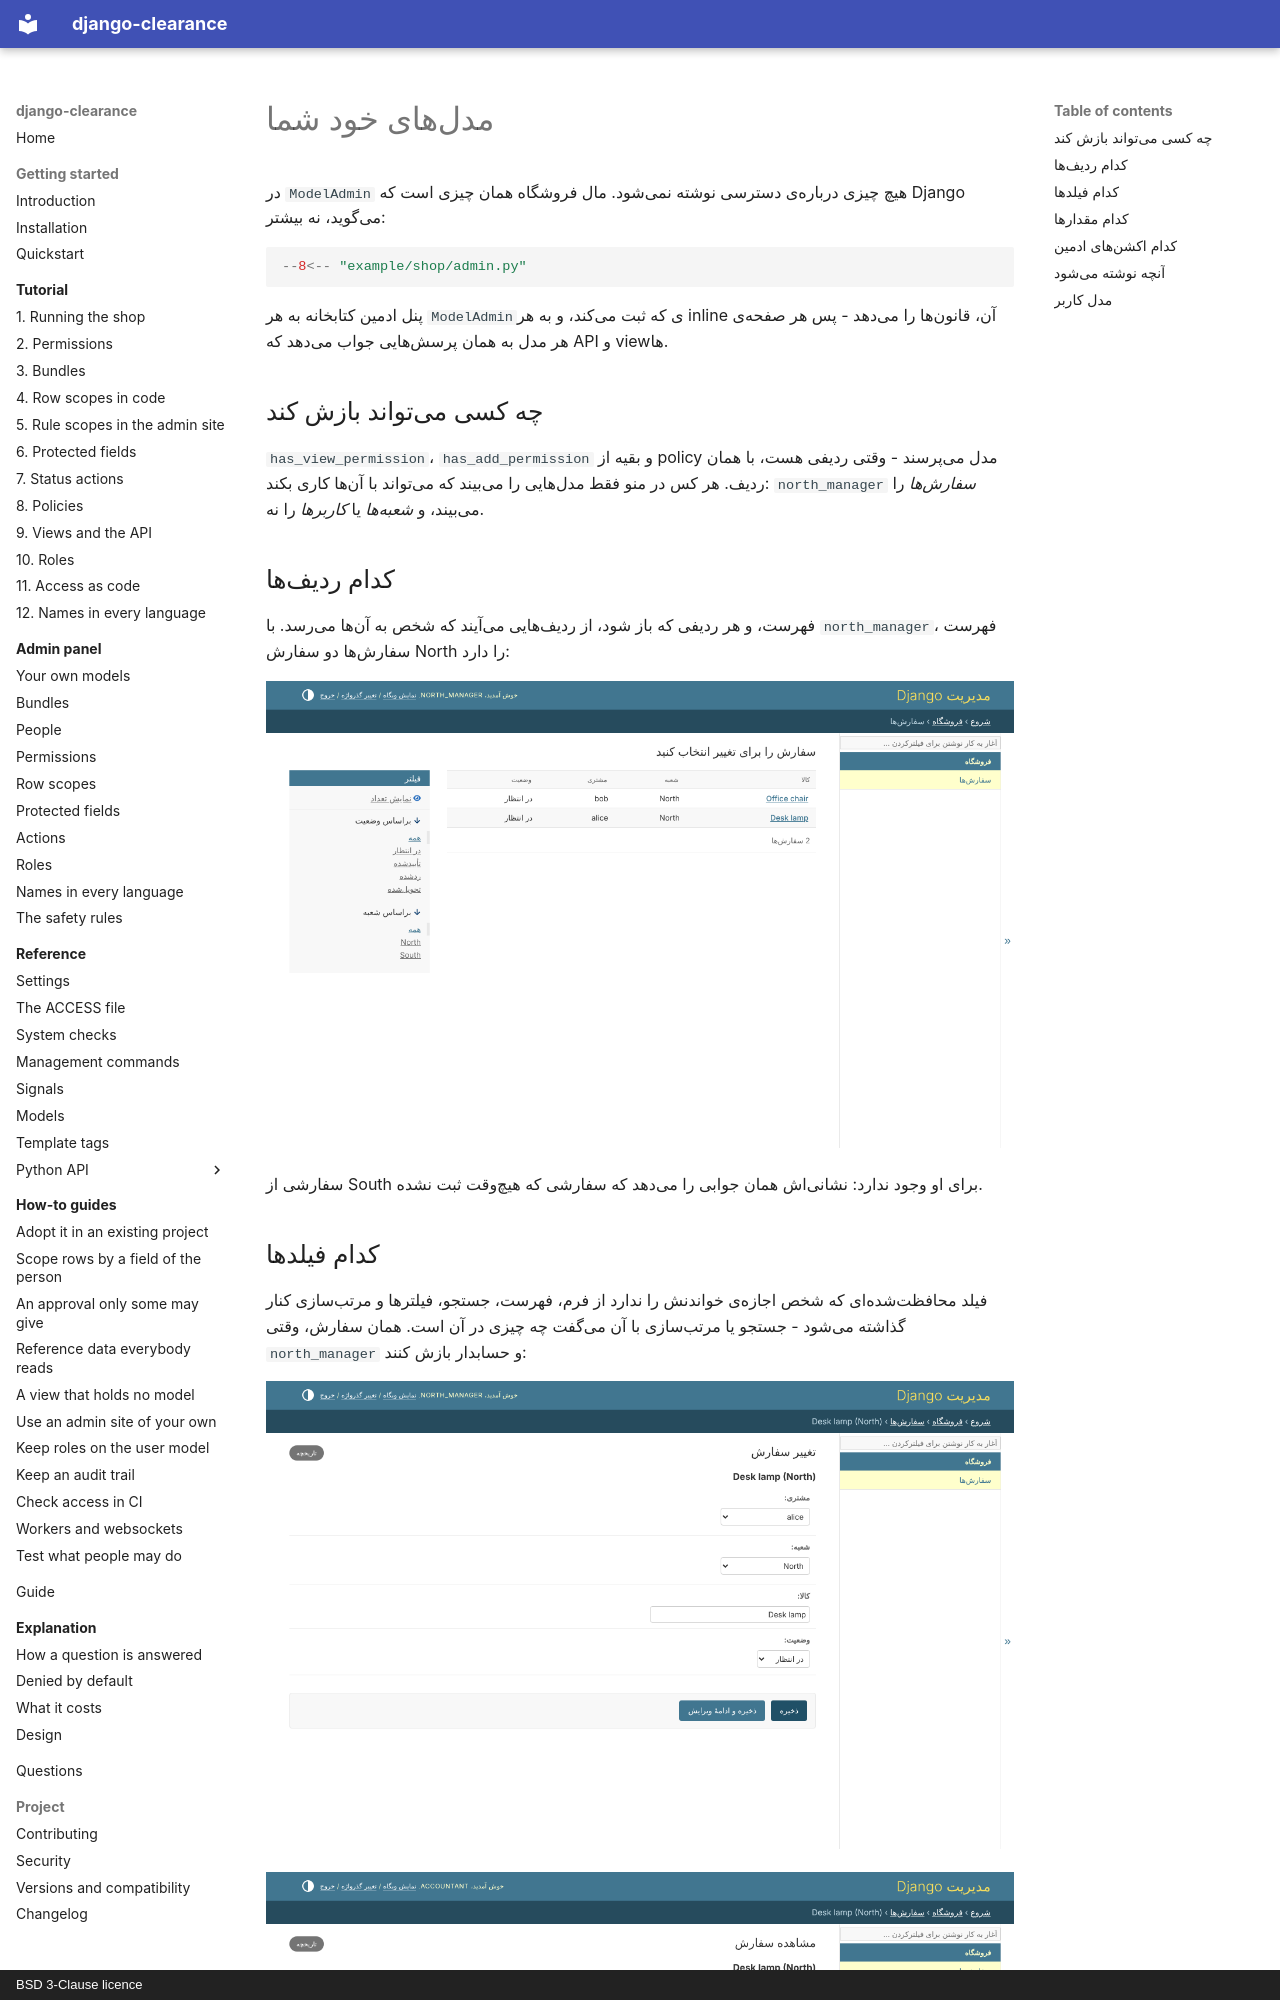

repository: amirAI-dot/django-clearance · page: admin/your-models.fa/index.html · generator: mkdocs · copyright: BSD 3-Clause licence

# مدلهای خود شما

در `ModelAdmin` هیچ چیزی دربارهی دسترسی نوشته نمیشود. مال فروشگاه همان چیزی
است که Django میگوید، نه بیشتر:

```python
--8<-- "example/shop/admin.py"
```

پنل ادمین کتابخانه به هر `ModelAdmin`ی که ثبت میکند، و به هر inline آن، قانونها
را میدهد - پس هر صفحهی هر مدل به همان پرسشهایی جواب میدهد که API و viewها.

## چه کسی میتواند بازش کند

`has_view_permission`، `has_add_permission` و بقیه از policy مدل میپرسند - وقتی
ردیفی هست، با همان ردیف. هر کس در منو فقط مدلهایی را میبیند که میتواند با آنها
کاری بکند: `north_manager` *سفارشها* را میبیند، و *شعبهها* یا *کاربرها* را نه.

## کدام ردیفها

فهرست، و هر ردیفی که باز شود، از ردیفهایی میآیند که شخص به آنها میرسد. با
`north_manager`، فهرست سفارشها دو سفارش North را دارد:

![سفارشهایی که north_manager میبیند](../img/fa/orders-as-a-manager.png)

سفارشی از South برای او وجود ندارد: نشانیاش همان جوابی را میدهد که سفارشی که
هیچوقت ثبت نشده.

## کدام فیلدها

فیلد محافظتشدهای که شخص اجازهی خواندنش را ندارد از فرم، فهرست، جستجو، فیلترها
و مرتبسازی کنار گذاشته میشود - جستجو یا مرتبسازی با آن میگفت چه چیزی در آن
است. همان سفارش، وقتی `north_manager` و حسابدار بازش کنند:

![سفارشی که north_manager باز کرده: بدون قیمت](../img/fa/order-as-a-manager.png)

![سفارشی که حسابدار باز کرده: قیمت، فقطخواندنی](../img/fa/order-as-the-accountant.png)

مدیر میتواند سفارش را ویرایش کند و قیمت را نمیتواند بخواند، پس فرم قیمت ندارد.
حسابدار میتواند قیمت را بخواند و چیزی را ویرایش نمیکند، پس صفحه فقطخواندنی است
و قیمت را نشان میدهد. فیلدی که خوانده میشود و نوشته نمیشود قفل است، در فرم و
در `list_editable`.
